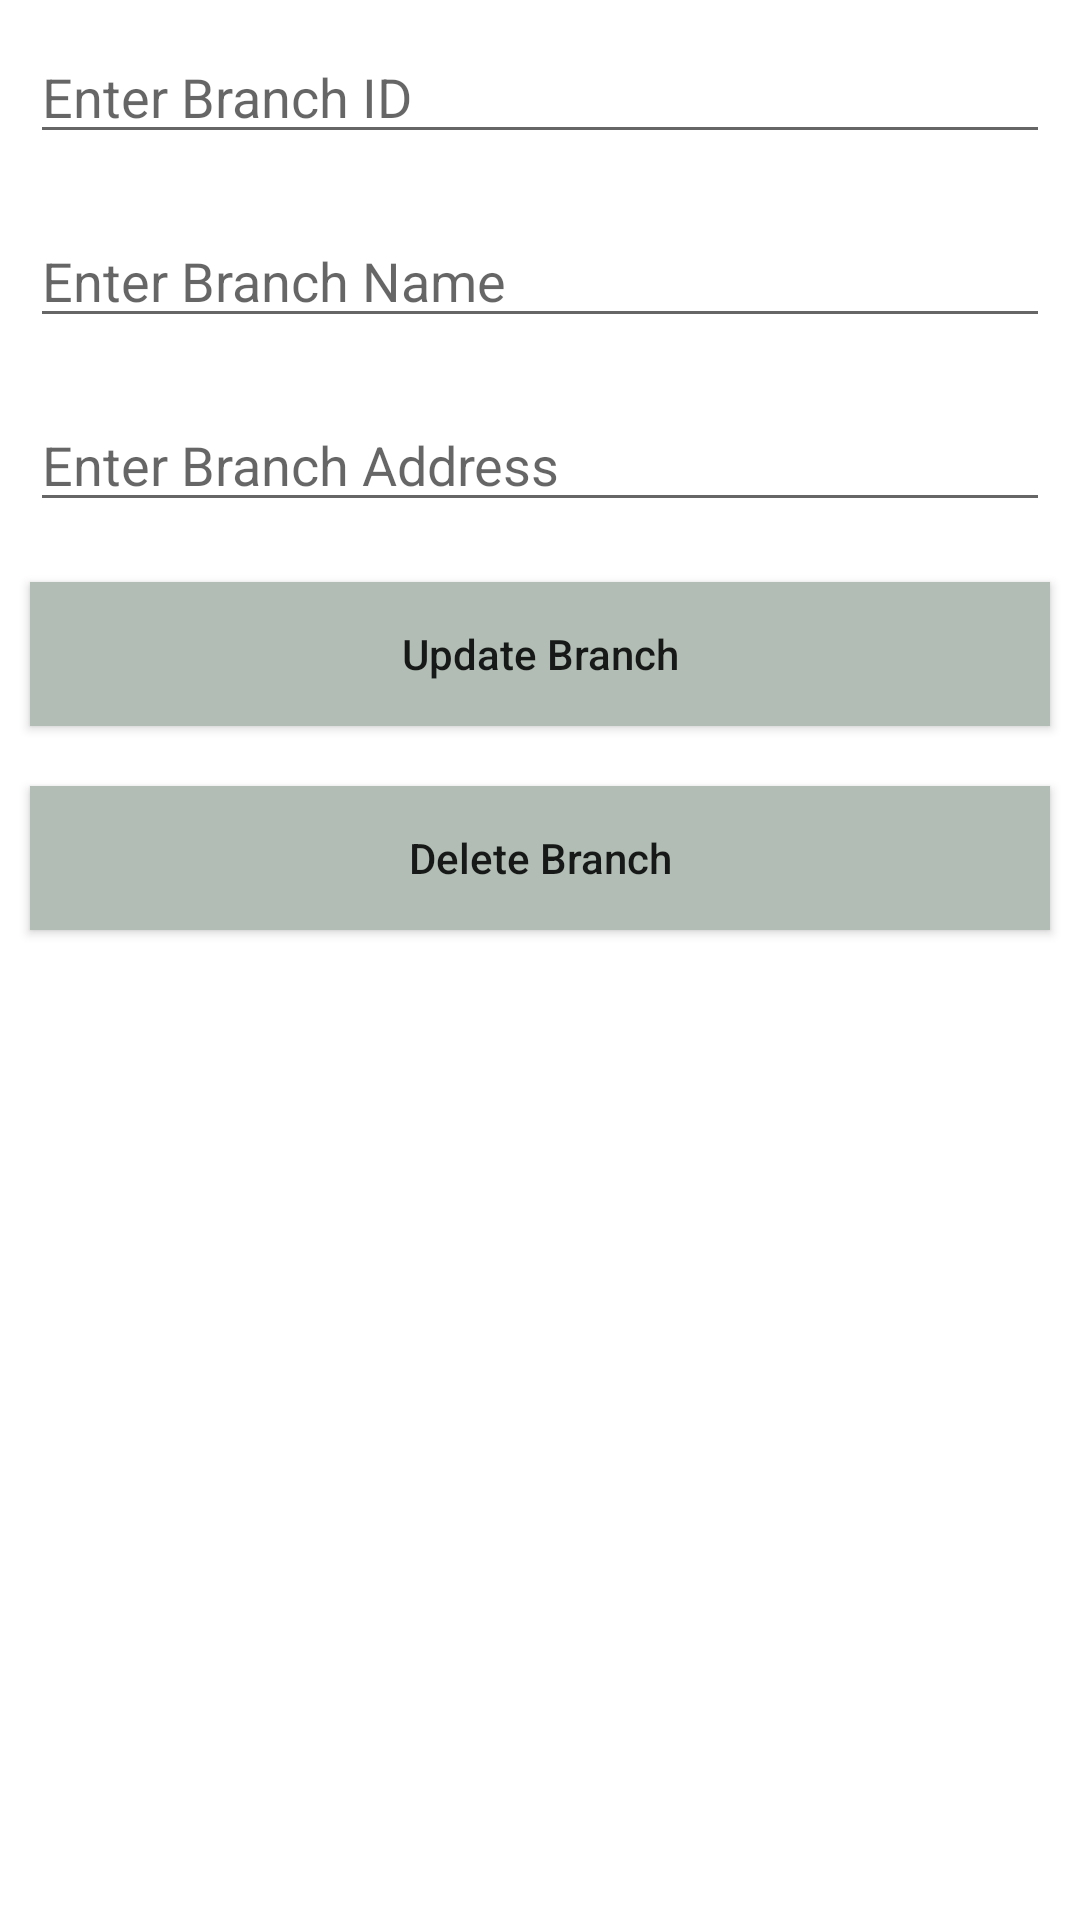

Android layout source for this screen:
<!-- AndroidManifest.xml: application theme Theme.Assignment07 -->
<!-- res/layout/activity_update_delete_branch.xml -->
<?xml version="1.0" encoding="utf-8"?>
<LinearLayout xmlns:android="http://schemas.android.com/apk/res/android"
    xmlns:app="http://schemas.android.com/apk/res-auto"
    xmlns:tools="http://schemas.android.com/tools"
    android:layout_width="match_parent"
    android:layout_height="match_parent"
    tools:context=".update_delete.UpdateDeleteBranchActivity"
    android:orientation="vertical">

    <EditText
        android:id="@+id/idEditBranchID"
        android:layout_width="match_parent"
        android:layout_height="wrap_content"
        android:layout_margin="10dp"
        android:hint="Enter Branch ID" />
    <EditText
        android:id="@+id/idEditBranchName"
        android:layout_width="match_parent"
        android:layout_height="wrap_content"
        android:layout_margin="10dp"
        android:hint="Enter Branch Name" />
    <EditText
        android:id="@+id/idEdtBranchAddress"
        android:layout_width="match_parent"
        android:layout_height="wrap_content"
        android:layout_margin="10dp"
        android:hint="Enter Branch Address" />

    <Button
        android:id="@+id/btnUpdateBranch"
        android:layout_width="match_parent"
        android:layout_height="wrap_content"
        android:layout_margin="10dp"
        android:text="Update Branch"
        android:textAllCaps="false"
        android:background="#B2BEB5"/>
    />
    <Button
        android:id="@+id/btnDeleteBranch"
        android:layout_width="match_parent"
        android:layout_height="wrap_content"
        android:layout_margin="10dp"
        android:text="Delete Branch"
        android:textAllCaps="false"
        android:background="#B2BEB5"/>
    />
</LinearLayout>
<!-- resources referenced by this layout -->
<resources>
  <style name="Theme.Assignment07" parent="Theme.MaterialComponents.DayNight.DarkActionBar">
          
          <item name="colorPrimary">@color/purple_500</item>
          <item name="colorPrimaryVariant">@color/purple_700</item>
          <item name="colorOnPrimary">@color/white</item>
          
          <item name="colorSecondary">@color/teal_200</item>
          <item name="colorSecondaryVariant">@color/teal_700</item>
          <item name="colorOnSecondary">@color/black</item>
          
          <item name="android:statusBarColor">?attr/colorPrimaryVariant</item>
          
      </style>
  <color name="purple_500">#FF6200EE</color>
  <color name="purple_700">#FF3700B3</color>
  <color name="white">#FFFFFFFF</color>
  <color name="teal_200">#FF03DAC5</color>
  <color name="teal_700">#FF018786</color>
  <color name="black">#FF000000</color>
</resources>
